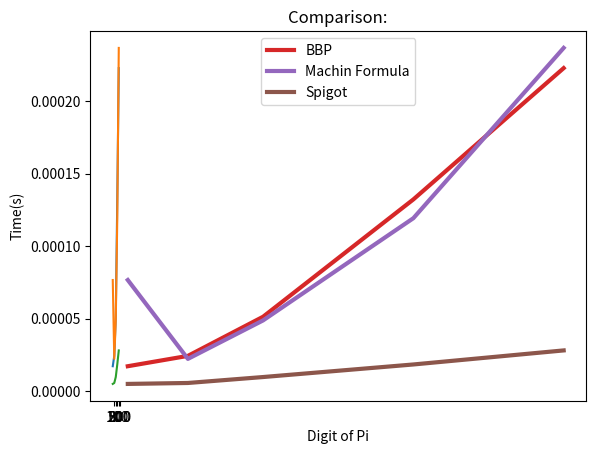

Reproduce this figure in Python.
import time
import numpy as np
from matplotlib import pyplot as plt
from math import atan


def bbp(n):
    # Returns the nth decimal digit of Pi using the BBP formula.
    if n < 0:
        raise ValueError("Invalid value of n.")

    pi = 0
    for k in range(n + 1):
        pi += (1 / pow(16, k)) * (
                4 / (8 * k + 1) - 2 / (8 * k + 4) - 1 / (8 * k + 5) - 1 / (8 * k + 6))

    return int(pi * pow(10, n) % 10)


def machin_formula(n):
    num_digits = n + 10

    pi_over_4 = 4 * (4 * atan(1 / 5) - atan(1 / 239))

    decimal_digits = []
    carry = 0

    for _ in range(num_digits):
        term = pi_over_4 * (10 ** (n + 1))
        quotient = (term + carry) // 10
        digit = quotient % 10
        carry = (term + carry) % 10
        decimal_digits.append(digit)

    return decimal_digits[n - 1] if n <= len(decimal_digits) else None


def spigot(n):

    if n < 0:
        raise ValueError("Invalid value of n.")

    pi = 0
    d = 1
    for i in range(n):
        pi += 4 * d
        d = (d * 10 - int(d * 10 / 10) * 10)

    return int(pi / pow(10, n - 1)) % 10


def bar(alg):
    plt.bar(1, alg[0], 0.4)
    plt.bar(2, alg[1], 0.4)
    plt.bar(3, alg[2], 0.4)
    plt.bar(4, alg[3], 0.4)
    plt.bar(5, alg[4], 0.4)


if __name__ == "__main__":

    n = [10, 50, 100, 200, 300]
    bbp_time = []
    machin_time = []
    spigot_time = []
    xAxis = []
    for i in n:
        xAxis.append(str(i))

    arr = [i for i in range(len(n))]
    x = np.arange(1, len(arr) + 1)

    for nr in n:
        startTime = time.perf_counter()
        bbp(nr)
        endTime = time.perf_counter()
        bbp_time.append(endTime - startTime)
        startTime = time.perf_counter()
        machin_formula(nr)
        endTime = time.perf_counter()
        machin_time.append(endTime - startTime)
        startTime = time.perf_counter()
        spigot(nr)
        endTime = time.perf_counter()
        spigot_time.append(endTime - startTime)

    plt.plot(bbp_time)
    plt.xticks(x, xAxis)
    plt.xlabel('Digit of Pi')
    plt.ylabel('Time(s)')
    plt.title('BBP algorithm')
    plt.show()

    plt.plot(machin_time)
    plt.xticks(x, xAxis)
    plt.xlabel('Digit of Pi')
    plt.ylabel('Time(s)')
    plt.title('Machin Formula algorithm')
    plt.show()

    plt.plot(spigot_time)
    plt.xticks(x, xAxis)
    plt.xlabel('Digit of Pi')
    plt.ylabel('Time(s)')
    plt.title('Spigot algorithm')
    plt.show()

    plt.plot(n, bbp_time, linewidth=3, label='BBP')
    plt.plot(n, machin_time, linewidth=3, label='Machin Formula')
    plt.plot(n, spigot_time, linewidth=3, label='Spigot')
    plt.xlabel('Digit of Pi')
    plt.ylabel('Time(s)')
    plt.title('Comparison:')
    plt.legend()
    plt.show()

